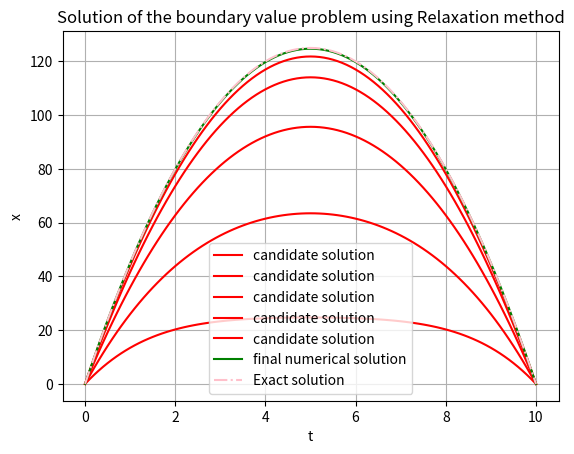

This chart was generated by the following Python code:
# relaxation methods for 2nd order ODE 

import matplotlib.pyplot as plt 
import numpy as np 

# define the analytic solution 
def x(t): 
    return -5 * (-10 * t + t**2)
    


# define the given function 
def relaxation_method(a, b, xi, xf, h):
    n = int((b - a)/h + 1)
    t_values = np.linspace(a, b, n)
    x_values = np.zeros(n)
    x_values[0] = xi
    x_values[-1] = xf 
    err = 1
    eps = 0.001
    i = 1
    while err >= eps:
        x_last = x_values.copy()
        x_values[1:-1] = 0.5 * (x_values[2:] + x_values[:-2]) + 0.5 * g * h**2
        err = np.linalg.norm(x_values - x_last)
        if i in [500, 1500, 3000, 5000, 7500]:
            plt.plot(t_values, x_values, label = "candidate solution", color = "red")
        i += 1
    return t_values, x_values, i

# initial condition 
a = 0
b = 10
g = 10
xi = 0
xf = 0
h = 0.1
t_values, x_values, i =  relaxation_method(a, b, xi, xf, h)

print(i)

# solution using relaxation methods 
plt.plot(t_values, x_values, label = "final numerical solution", color = "green")

# plot the analytic solution 
plt.plot(t_values, x(t_values), label = "Exact solution", linestyle = "-.", color = "pink")
plt.xlabel('t')
plt.ylabel('x')
plt.title('Solution of the boundary value problem using Relaxation method')
plt.legend()
plt.grid(True)
plt.show()